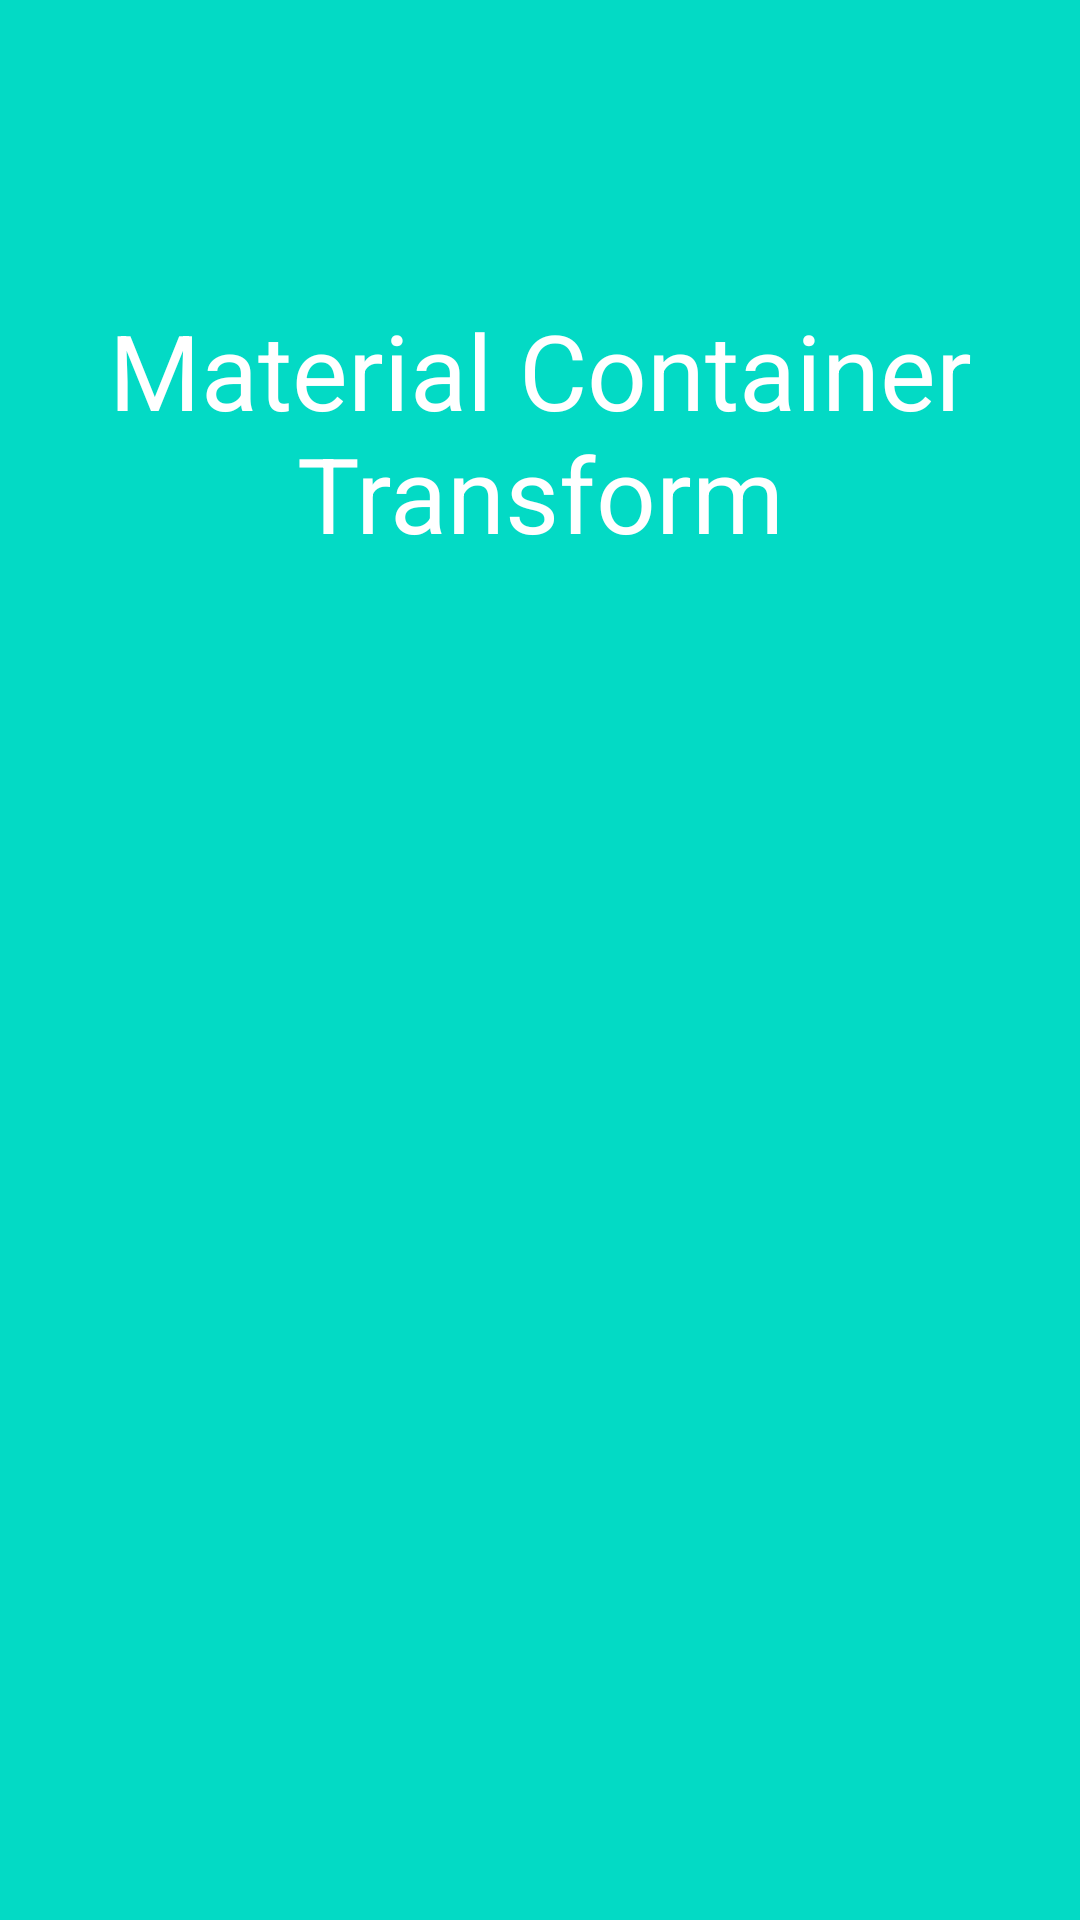

Layout XML and referenced resources for this Android screen:
<!-- AndroidManifest.xml: application theme Theme.MaterialContainerTransform -->
<!-- res/layout/activity_second.xml -->
<?xml version="1.0" encoding="utf-8"?>
<androidx.constraintlayout.widget.ConstraintLayout xmlns:android="http://schemas.android.com/apk/res/android"
    xmlns:app="http://schemas.android.com/apk/res-auto"
    xmlns:tools="http://schemas.android.com/tools"
    android:layout_width="match_parent"
    android:layout_height="match_parent"
    android:background="@color/teal_200"
    tools:context=".SecondActivity">

    <TextView
        android:id="@+id/txt2"
        android:layout_width="wrap_content"
        android:layout_height="wrap_content"
        android:gravity="center"
        android:text="@string/app_name"
        android:textColor="@color/white"
        android:textSize="35sp"
        android:transitionName="tv1"
        app:layout_constraintLeft_toLeftOf="parent"
        app:layout_constraintRight_toRightOf="parent"
        app:layout_constraintTop_toBottomOf="@+id/img"
        app:layout_constraintVertical_chainStyle="packed" />

    <ImageView
        android:id="@+id/img"
        android:layout_width="100dp"
        android:layout_height="100dp"
        android:src="@drawable/ic_launcher_foreground"
        android:transitionName="tv1"
        app:layout_constraintVertical_chainStyle="packed"
        app:layout_constraintLeft_toLeftOf="parent"
        app:layout_constraintRight_toRightOf="parent"
        app:layout_constraintTop_toTopOf="parent"
        app:layout_constraintVertical_bias="0.1" />

</androidx.constraintlayout.widget.ConstraintLayout>
<!-- resources referenced by this layout -->
<resources>
  <string name="app_name">Material Container Transform</string>
  <style name="Theme.MaterialContainerTransform" parent="Theme.MaterialComponents.DayNight.NoActionBar">
          
          <item name="colorPrimary">@color/teal_200</item>
          <item name="colorPrimaryVariant">@color/teal_200</item>
          <item name="colorOnPrimary">@color/white</item>
          
          <item name="colorSecondary">@color/teal_200</item>
          <item name="colorSecondaryVariant">@color/teal_200</item>
          <item name="colorOnSecondary">@color/black</item>
          
          <item name="android:statusBarColor" tools:targetApi="l">?attr/colorPrimaryVariant</item>
          
          <item name="android:windowActivityTransitions">true</item>
          <item name="android:windowFullscreen">true</item>
          <item name="android:windowNoTitle">true</item>
      </style>
  <!-- not gathered from this repository: default colours our renderer supplied (Android Studio template values) -->
  <color name="teal_200">#FF03DAC5</color>
  <color name="black">#FF000000</color>
  <color name="white">#FFFFFFFF</color>
</resources>
